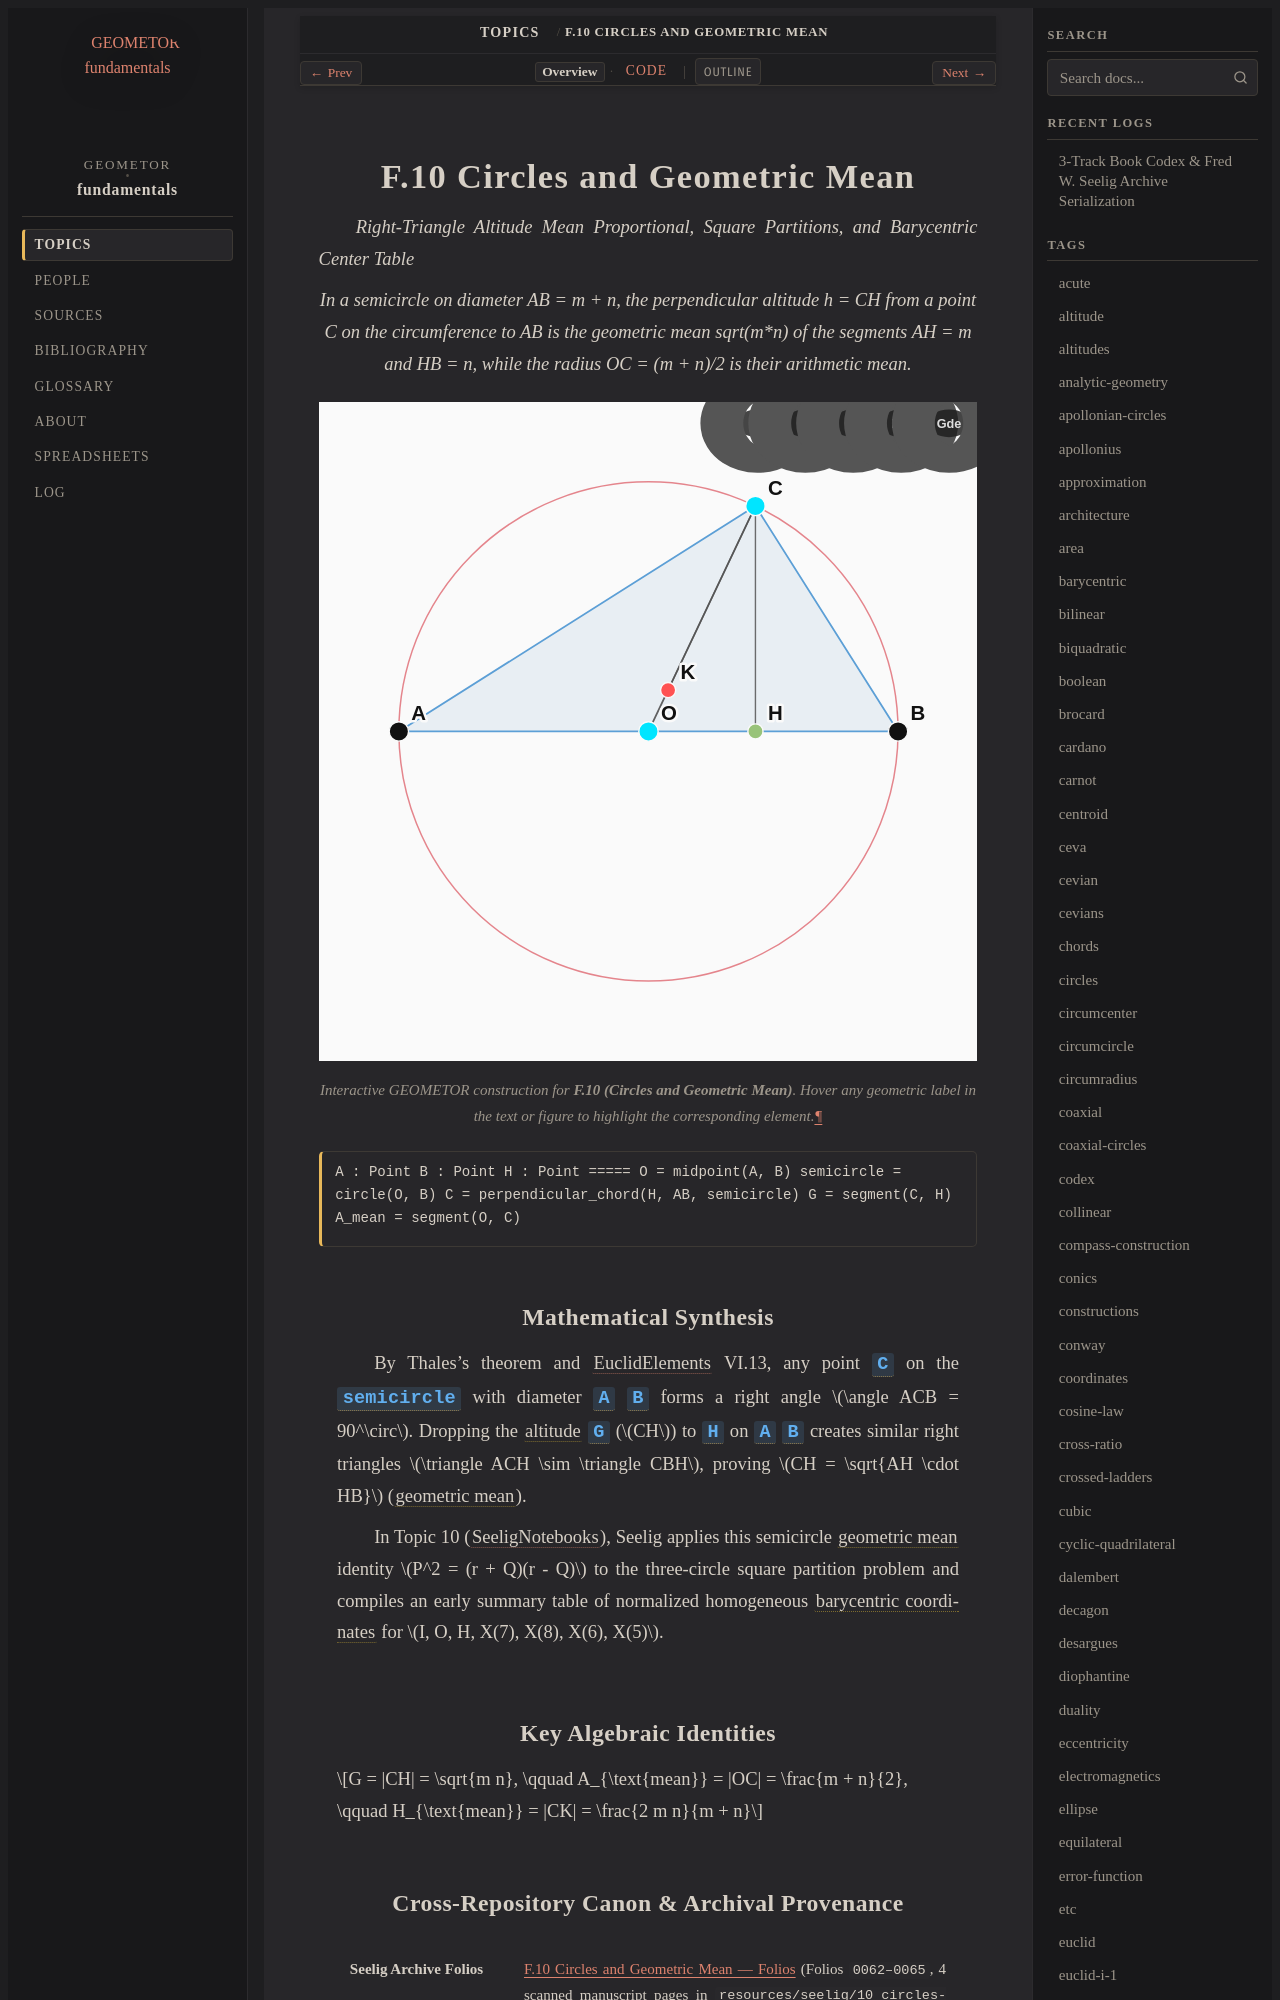

repository: geometor/fundamentals · page: topics/f-10/index.html · generator: sphinx

:order: 10
:type: topic
:category: Circle Geometry & Pencils
:tags: geometric-mean, semicircle, thales, barycentric, circles

.. _f-10:

===============================
F.10 Circles and Geometric Mean
===============================

*Right-Triangle Altitude Mean Proportional, Square Partitions, and Barycentric Center Table*

.. enunciation::

   In a semicircle on diameter AB = m + n, the perpendicular altitude h = CH from a point C on the circumference to AB is the geometric mean sqrt(m*n) of the segments AH = m and HB = n, while the radius OC = (m + n)/2 is their arithmetic mean.

.. figure:: f-10.svg
   :align: center
   :width: 100%

   Interactive GEOMETOR construction for **F.10 (Circles and Geometric Mean)**. Hover any geometric label in the text or figure to highlight the corresponding element.

.. signature::

   A : Point
   B : Point
   H : Point
   =====
   O = midpoint(A, B)
   semicircle = circle(O, B)
   C = perpendicular_chord(H, AB, semicircle)
   G = segment(C, H)
   A_mean = segment(O, C)
